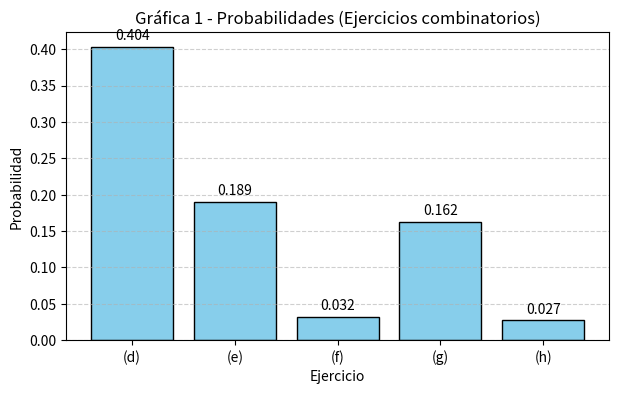
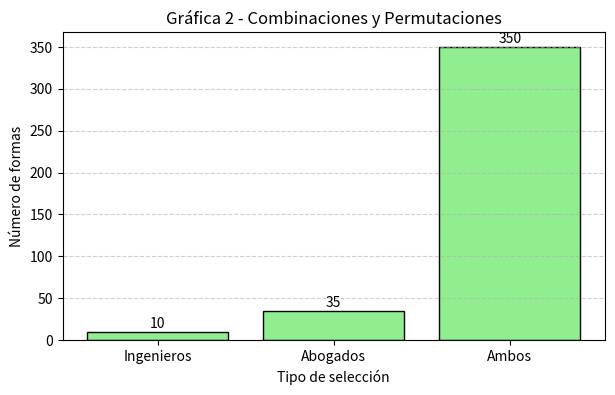
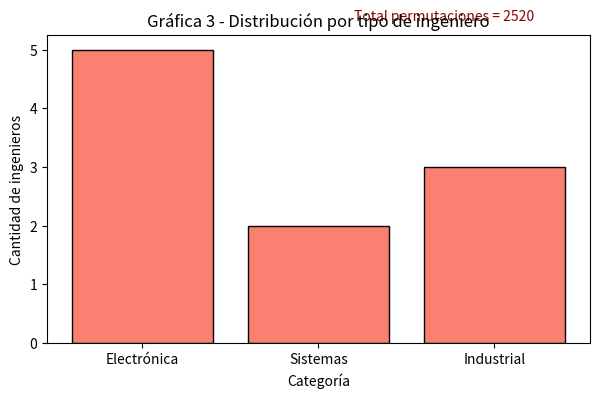
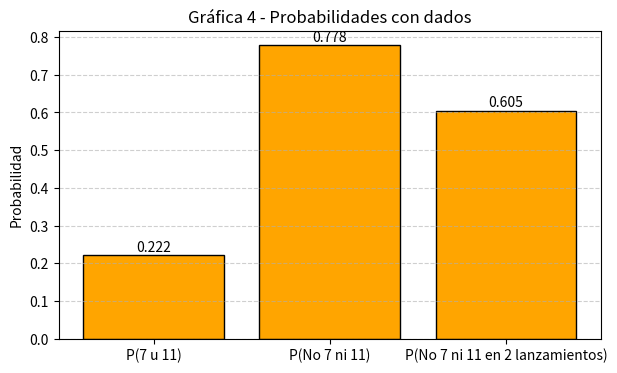
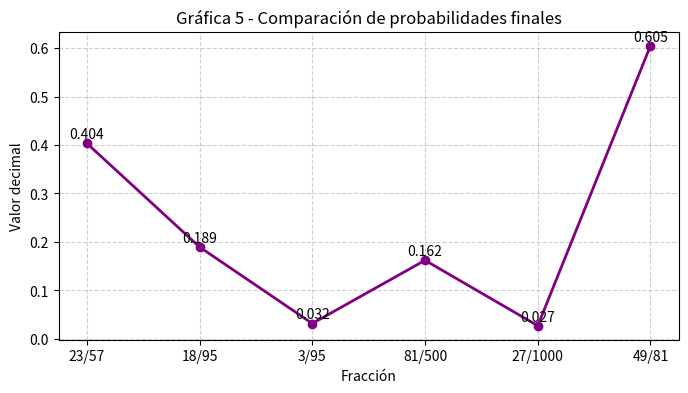

The script that saved these images, in order:
import matplotlib.pyplot as plt
import numpy as np

# =========================
# Gráfica de probabilidades (foto 1)
# =========================
prob_labels = ['(d)', '(e)', '(f)', '(g)', '(h)']
prob_values = [23/57, 18/95, 3/95, 81/500, 27/1000]

plt.figure(figsize=(7,4))
plt.bar(prob_labels, prob_values, color='skyblue', edgecolor='black')
plt.title('Gráfica 1 - Probabilidades (Ejercicios combinatorios)')
plt.xlabel('Ejercicio')
plt.ylabel('Probabilidad')
plt.grid(axis='y', linestyle='--', alpha=0.6)
for i, v in enumerate(prob_values):
    plt.text(i, v + 0.01, f"{v:.3f}", ha='center')
plt.savefig("Taller1-grafica1_probabilidades.png")  # guarda en la carpeta del archivo
plt.show()

# =========================
# Gráfica de combinaciones y permutaciones (foto 2)
# =========================
combin_labels = ['Ingenieros', 'Abogados', 'Ambos']
combin_values = [10, 35, 350]  # (5C2), (7C3), total = 10*35

plt.figure(figsize=(7,4))
plt.bar(combin_labels, combin_values, color='lightgreen', edgecolor='black')
plt.title('Gráfica 2 - Combinaciones y Permutaciones')
plt.xlabel('Tipo de selección')
plt.ylabel('Número de formas')
plt.grid(axis='y', linestyle='--', alpha=0.6)
for i, v in enumerate(combin_values):
    plt.text(i, v + 5, str(v), ha='center')
plt.savefig("Taller1-grafica2_combinaciones.png")
plt.show()

# =========================
# Gráfica de permutaciones con repetición (foto 3)
# =========================
labels_perm = ['Electrónica', 'Sistemas', 'Industrial']
values_perm = [5, 2, 3]
total_perm = 3628800 / (120 * 2 * 6)  # 10! / (5!*2!*3!) = 2520

plt.figure(figsize=(7,4))
plt.bar(labels_perm, values_perm, color='salmon', edgecolor='black')
plt.title('Gráfica 3 - Distribución por tipo de ingeniero')
plt.xlabel('Categoría')
plt.ylabel('Cantidad de ingenieros')
plt.text(1.2, max(values_perm) + 0.5, f'Total permutaciones = {int(total_perm)}', fontsize=10, color='darkred')
plt.savefig("Taller1-grafica3_permutaciones.png")
plt.show()

# =========================
# Gráfica de probabilidades con dados (foto 4)
# =========================
dice_labels = ['P(7 u 11)', 'P(No 7 ni 11)', 'P(No 7 ni 11 en 2 lanzamientos)']
dice_values = [2/9, 7/9, (7/9)**2]

plt.figure(figsize=(7,4))
plt.bar(dice_labels, dice_values, color='orange', edgecolor='black')
plt.title('Gráfica 4 - Probabilidades con dados')
plt.ylabel('Probabilidad')
plt.grid(axis='y', linestyle='--', alpha=0.6)
for i, v in enumerate(dice_values):
    plt.text(i, v + 0.01, f"{v:.3f}", ha='center')
plt.savefig("Taller1-grafica4_dados.png")
plt.show()

# =========================
# Gráfica general comparando fracciones finales (resumen total)
# =========================
final_labels = ['23/57', '18/95', '3/95', '81/500', '27/1000', '49/81']
final_values = [23/57, 18/95, 3/95, 81/500, 27/1000, 49/81]

plt.figure(figsize=(8,4))
plt.plot(final_labels, final_values, marker='o', color='purple', linestyle='-', linewidth=2)
plt.title('Gráfica 5 - Comparación de probabilidades finales')
plt.xlabel('Fracción')
plt.ylabel('Valor decimal')
plt.grid(True, linestyle='--', alpha=0.6)
for i, v in enumerate(final_values):
    plt.text(i, v + 0.01, f"{v:.3f}", ha='center')
plt.savefig("Taller1-grafica5_comparacion_final.png")
plt.show()